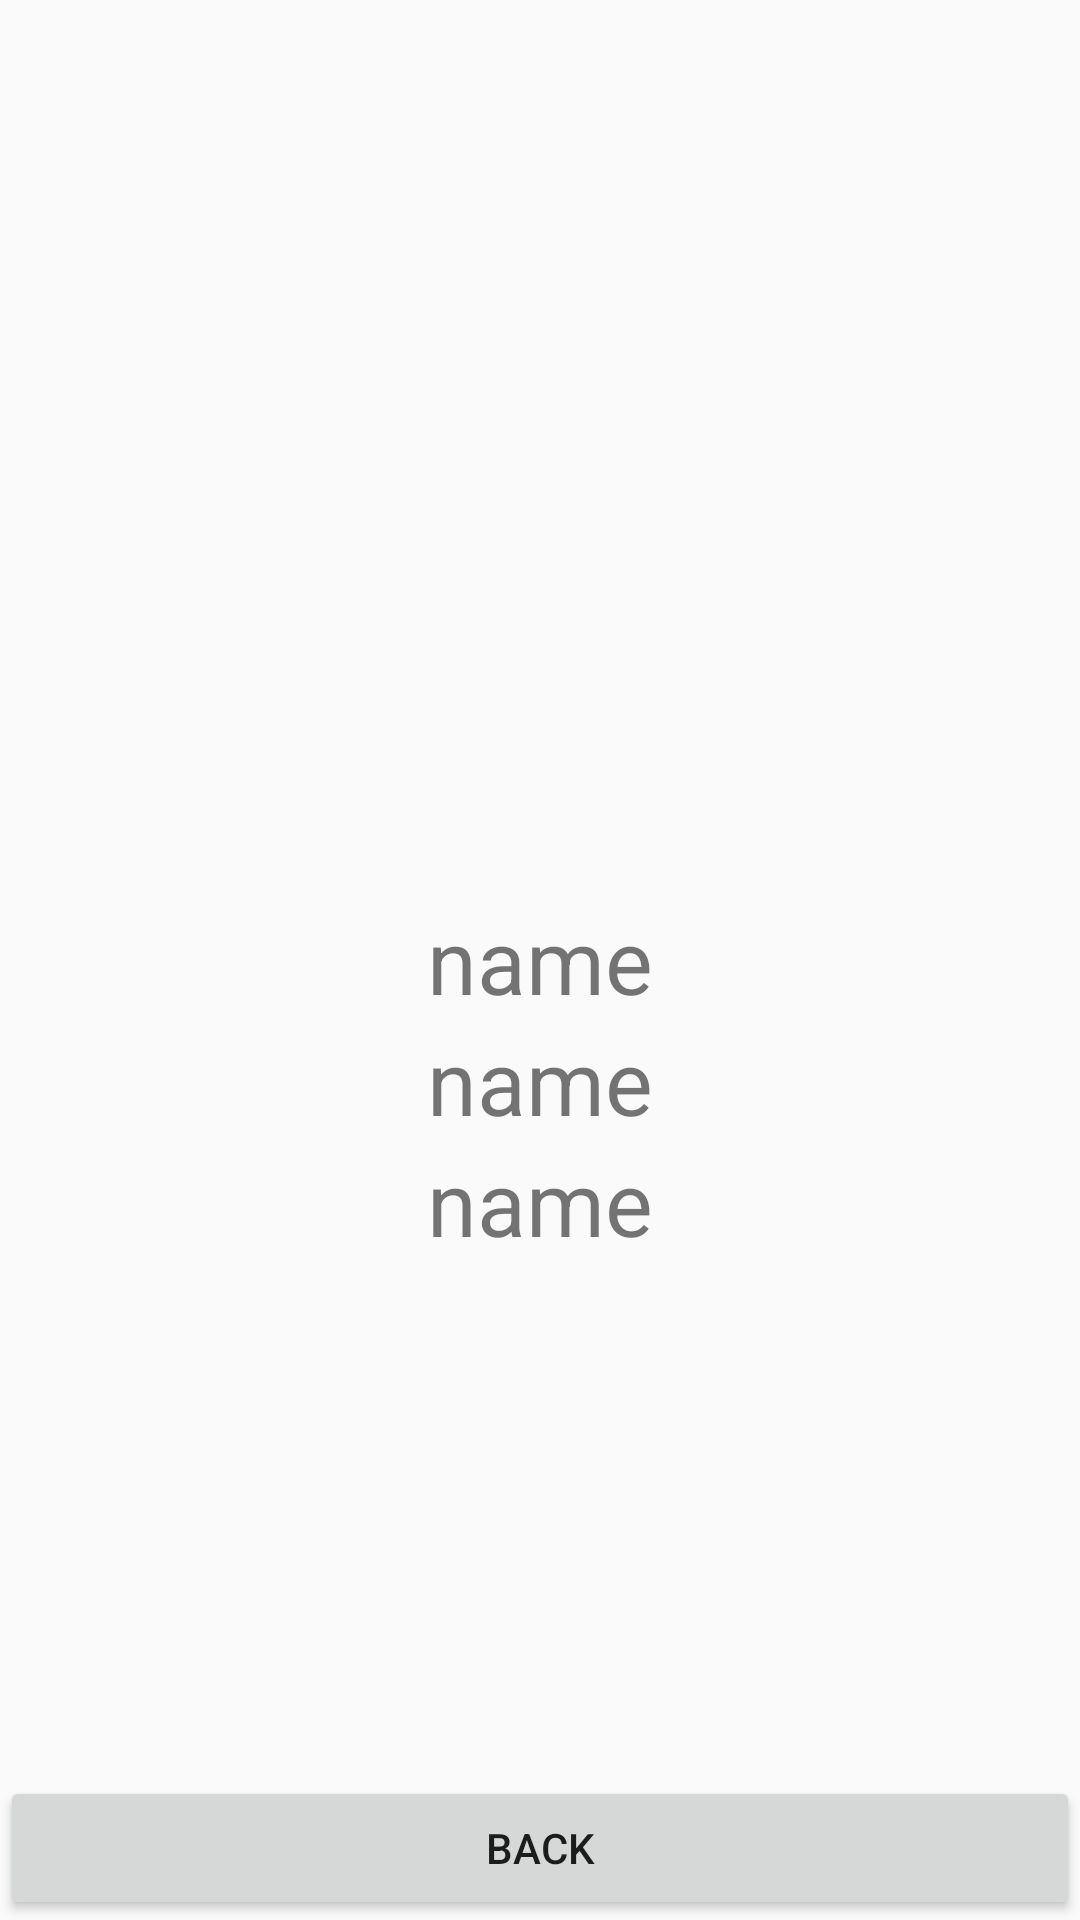

Here is an Android app screen rendered from its layout file. Give the layout XML and the strings, colors and styles it references.
<!-- AndroidManifest.xml: application theme AppTheme -->
<!-- res/layout/activity_player_info.xml -->
<?xml version="1.0" encoding="utf-8"?>
<RelativeLayout xmlns:android="http://schemas.android.com/apk/res/android"
    xmlns:app="http://schemas.android.com/apk/res-auto"
    xmlns:tools="http://schemas.android.com/tools"
    android:layout_width="match_parent"
    android:layout_height="match_parent"
    android:background="@drawable/game"
    tools:context=".PlayerInfo">

    <TextView
        android:id="@+id/nameText"
        android:layout_width="match_parent"
        android:layout_height="wrap_content"
        android:text="name"
        android:textSize="30sp"
        android:gravity="center"
        android:layout_centerInParent="true"/>

    <TextView
        android:id="@+id/scoreText"
        android:layout_width="match_parent"
        android:layout_height="wrap_content"
        android:gravity="center"
        android:text="name"
        android:textSize="30sp"
        android:layout_below="@+id/nameText"/>

    <TextView
        android:id="@+id/timeText"
        android:layout_width="match_parent"
        android:layout_height="wrap_content"
        android:gravity="center"
        android:text="name"
        android:textSize="30sp"
        android:layout_below="@+id/scoreText"/>

    <Button
        android:id="@+id/backToRecordTable"
        android:text="back"
        android:layout_width="match_parent"
        android:layout_height="wrap_content"
        android:layout_alignParentBottom="true"/>



</RelativeLayout>
<!-- resources referenced by this layout -->
<resources>
  <style name="AppTheme" parent="Theme.AppCompat.Light">
          
          <item name="colorPrimary">@color/colorPrimary</item>
          <item name="colorPrimaryDark">@color/colorPrimaryDark</item>
          <item name="colorAccent">@color/colorAccent</item>
      </style>
  <color name="colorPrimary">#008577</color>
  <color name="colorPrimaryDark">#00574B</color>
  <color name="colorAccent">#D81B60</color>
</resources>
